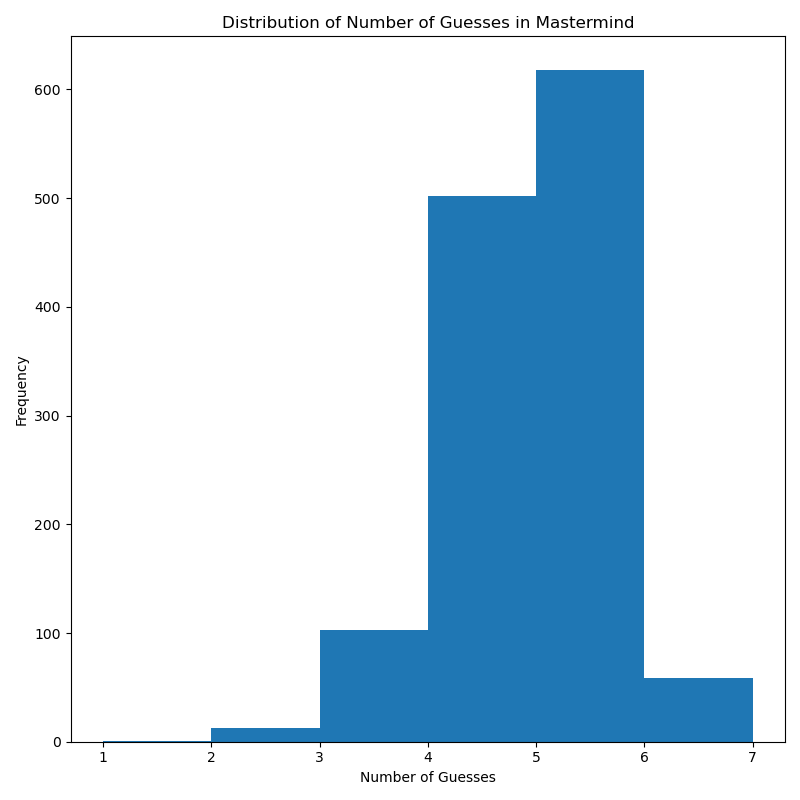

The table this chart was drawn from, first rows:
key, num_guesses
1111, 5
1112, 5
1113, 4
1114, 5
1115, 5
1116, 5
1121, 5
1122, 4
1123, 4
1124, 4
1125, 5
1126, 5
1131, 4
1132, 5
1133, 6
1134, 4
1135, 5
1136, 5
1141, 4
1142, 5
1143, 4
1144, 5
1145, 5
1146, 3
1151, 4
1152, 4
1153, 4
1154, 5
1155, 4
1156, 4
1161, 4
1162, 5
1163, 6
1164, 5
1165, 5
1166, 5
1211, 5
1212, 5
1213, 5
1214, 4
1215, 5
1216, 4
1221, 4
1222, 5
1223, 4
1224, 4
1225, 5
1226, 5
1231, 5
1232, 5
1233, 5
1234, 3
1235, 4
1236, 5
1241, 5
1242, 4
1243, 3
1244, 3
1245, 5
1246, 3
... 1,236 more rows
